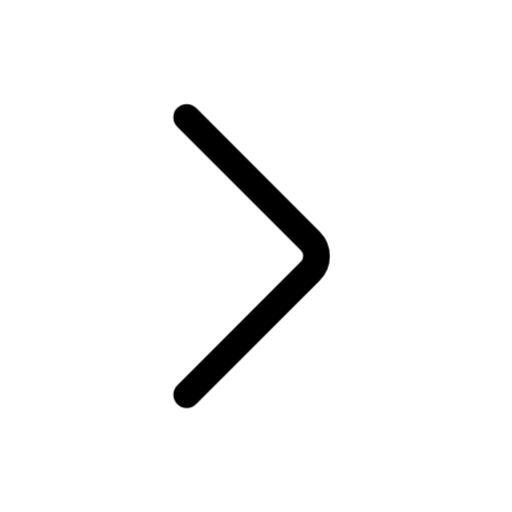
t = 0.00 s
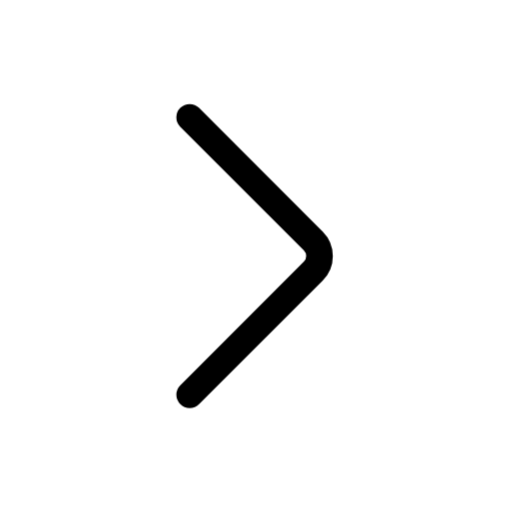
t = 0.15 s
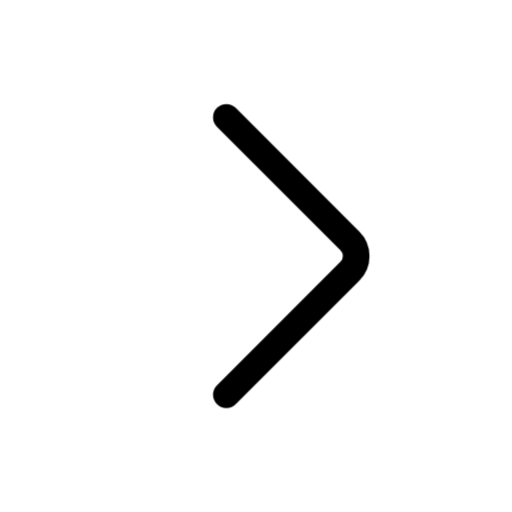
t = 0.45 s
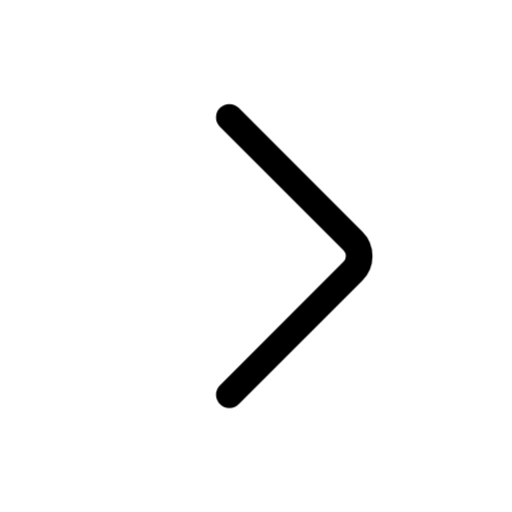
t = 0.60 s
t = 0.75 s: frame unchanged from t = 0.45 s, image omitted
t = 1.05 s: frame unchanged from t = 0.15 s, image omitted

The animated SVG that drew these frames (rendered in a browser with its animation timeline set to each time). Animation: 1 CSS @keyframes rule; one cycle of 1.20 s, repeats indefinitely.

<svg xmlns="http://www.w3.org/2000/svg" width="24" height="24" fill="none" viewBox="0 0 24 24" class="fa-chevron-right"><style>.fa-chevron-right-0{animation:fa-chevron-right-m0 1.2s cubic-bezier(.65,0,.35,1) infinite}@keyframes fa-chevron-right-m0{50%{transform:translate(2px,0px)}}@media (prefers-reduced-motion:reduce){.fa-chevron-right *{animation:none!important}}</style><g class="fa-chevron-right-0"><path pathLength="1" stroke="currentColor" stroke-linecap="round" stroke-linejoin="round" stroke-width="1.25" d="M392.75 18.5L398.543 12.707C398.933 12.317 398.933 11.683 398.543 11.293L392.75 5.5" transform="translate(-384 0)"/></g></svg>
